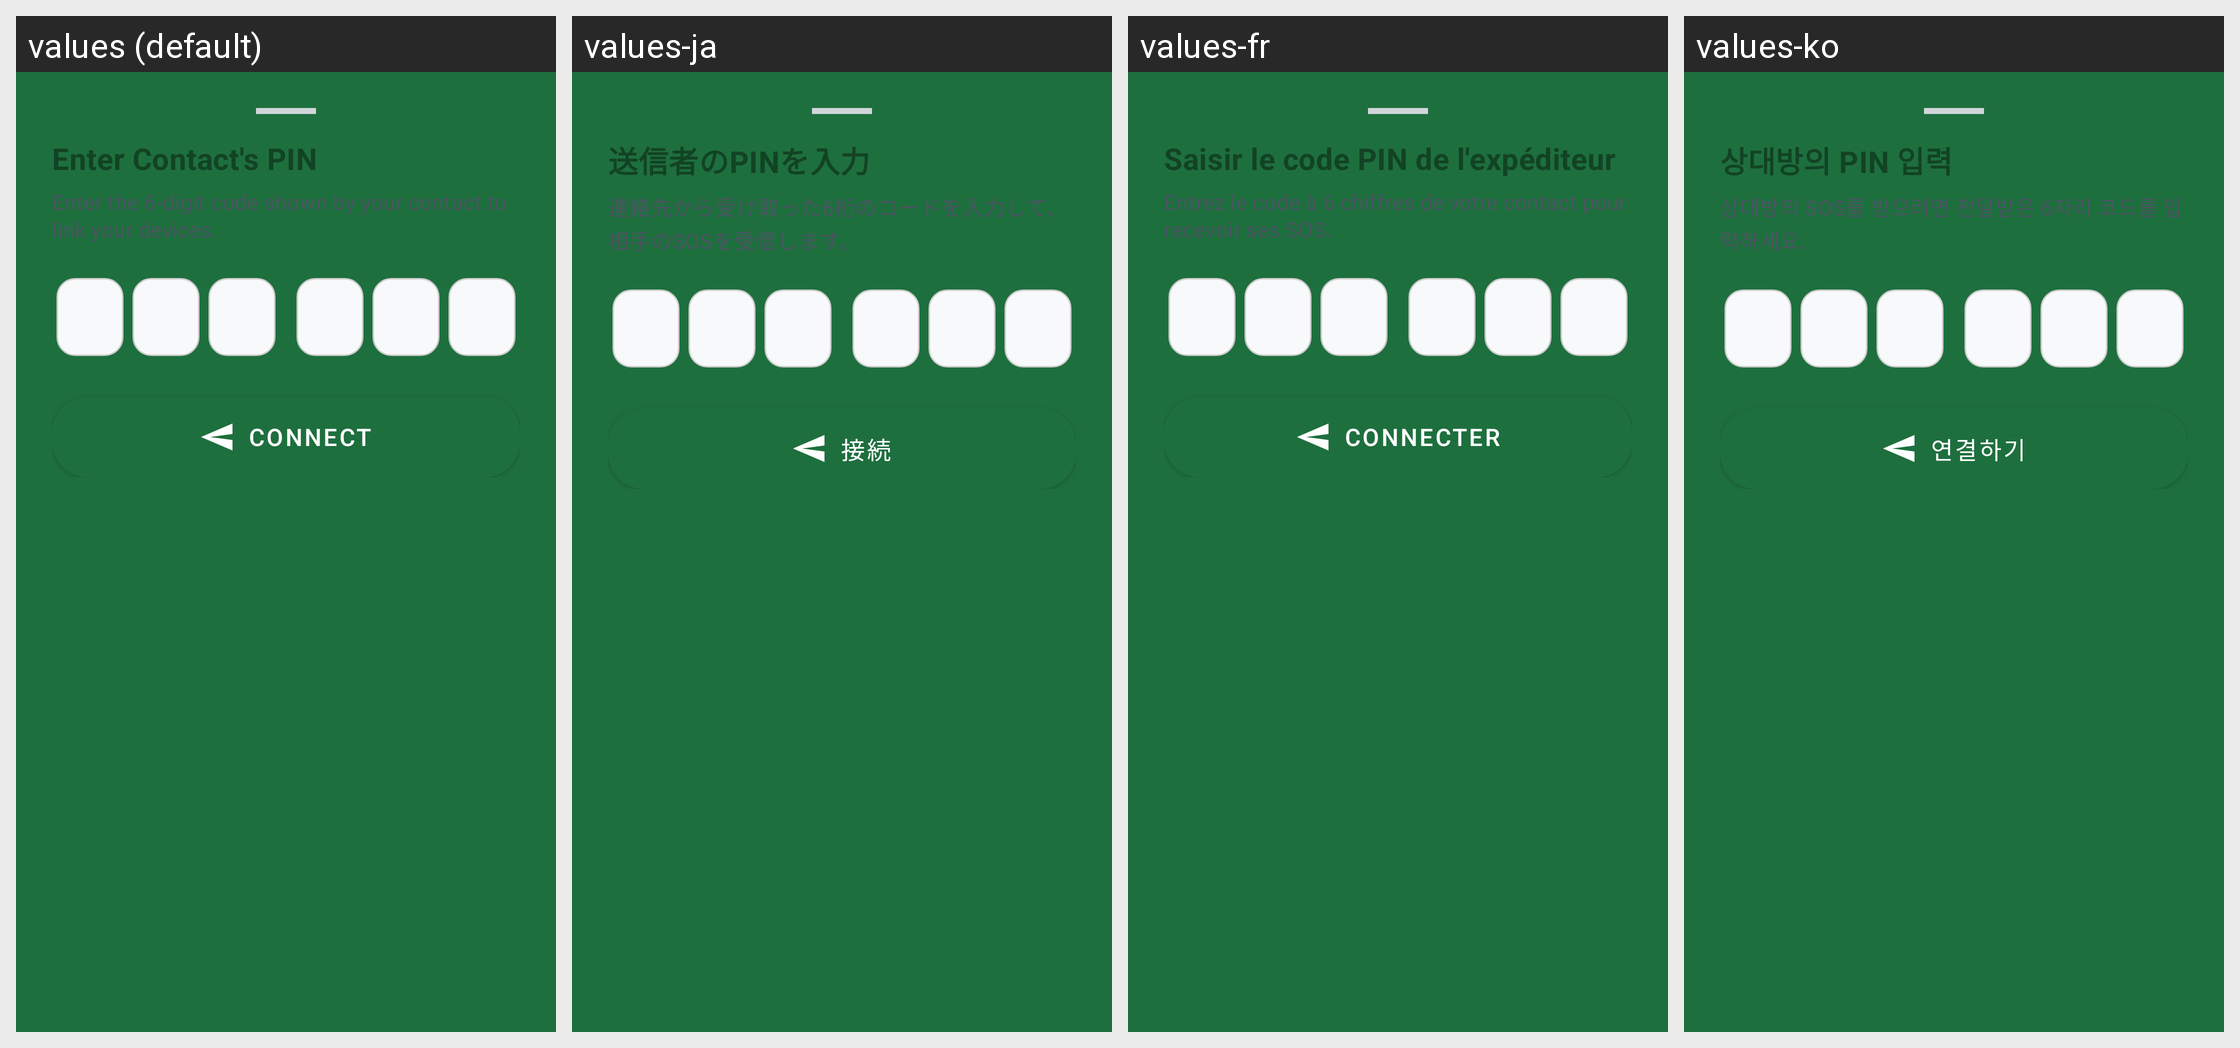

Strings drawn on this Android screen and how each of the app's shown locales translates them:
Android screen res/layout/dialog_enter_pin_bottomsheet.xml rendered under 4 locales, left to right: values (default), values-ja, values-fr, values-ko. Device: Nexus 5 (rendered at 1080×1920; each locale shown at half size, 540×960, under a caption strip naming it); theme AppTheme.
Other locales in the repository, not shown: values-ar, values-bn, values-de, values-es, values-hi, values-in, values-it, values-nap, values-pl, values-pt, values-rom, values-ru, values-scn, values-tr, values-uk, values-zh.
Strings drawn on this screen, with the default value and each locale's value (text and hints the layout hard-codes, and strings that could not be matched under every locale, appear in the picture but are not listed):

sos_enter_pin_title
  values: Enter Contact's PIN
  values-ja: 送信者のPINを入力
  values-fr: Saisir le code PIN de l'expéditeur
  values-ko: 상대방의 PIN 입력

sos_enter_pin_desc
  values: Enter the 6-digit code shown by your contact to link your devices.
  values-ja: 連絡先から受け取った6桁のコードを入力して、相手のSOSを受信します。
  values-fr: Entrez le code à 6 chiffres de votre contact pour recevoir ses SOS.
  values-ko: 상대방의 SOS를 받으려면 전달받은 6자리 코드를 입력하세요.

sos_connect_btn
  values: Connect
  values-ja: 接続
  values-fr: Connecter
  values-ko: 연결하기
